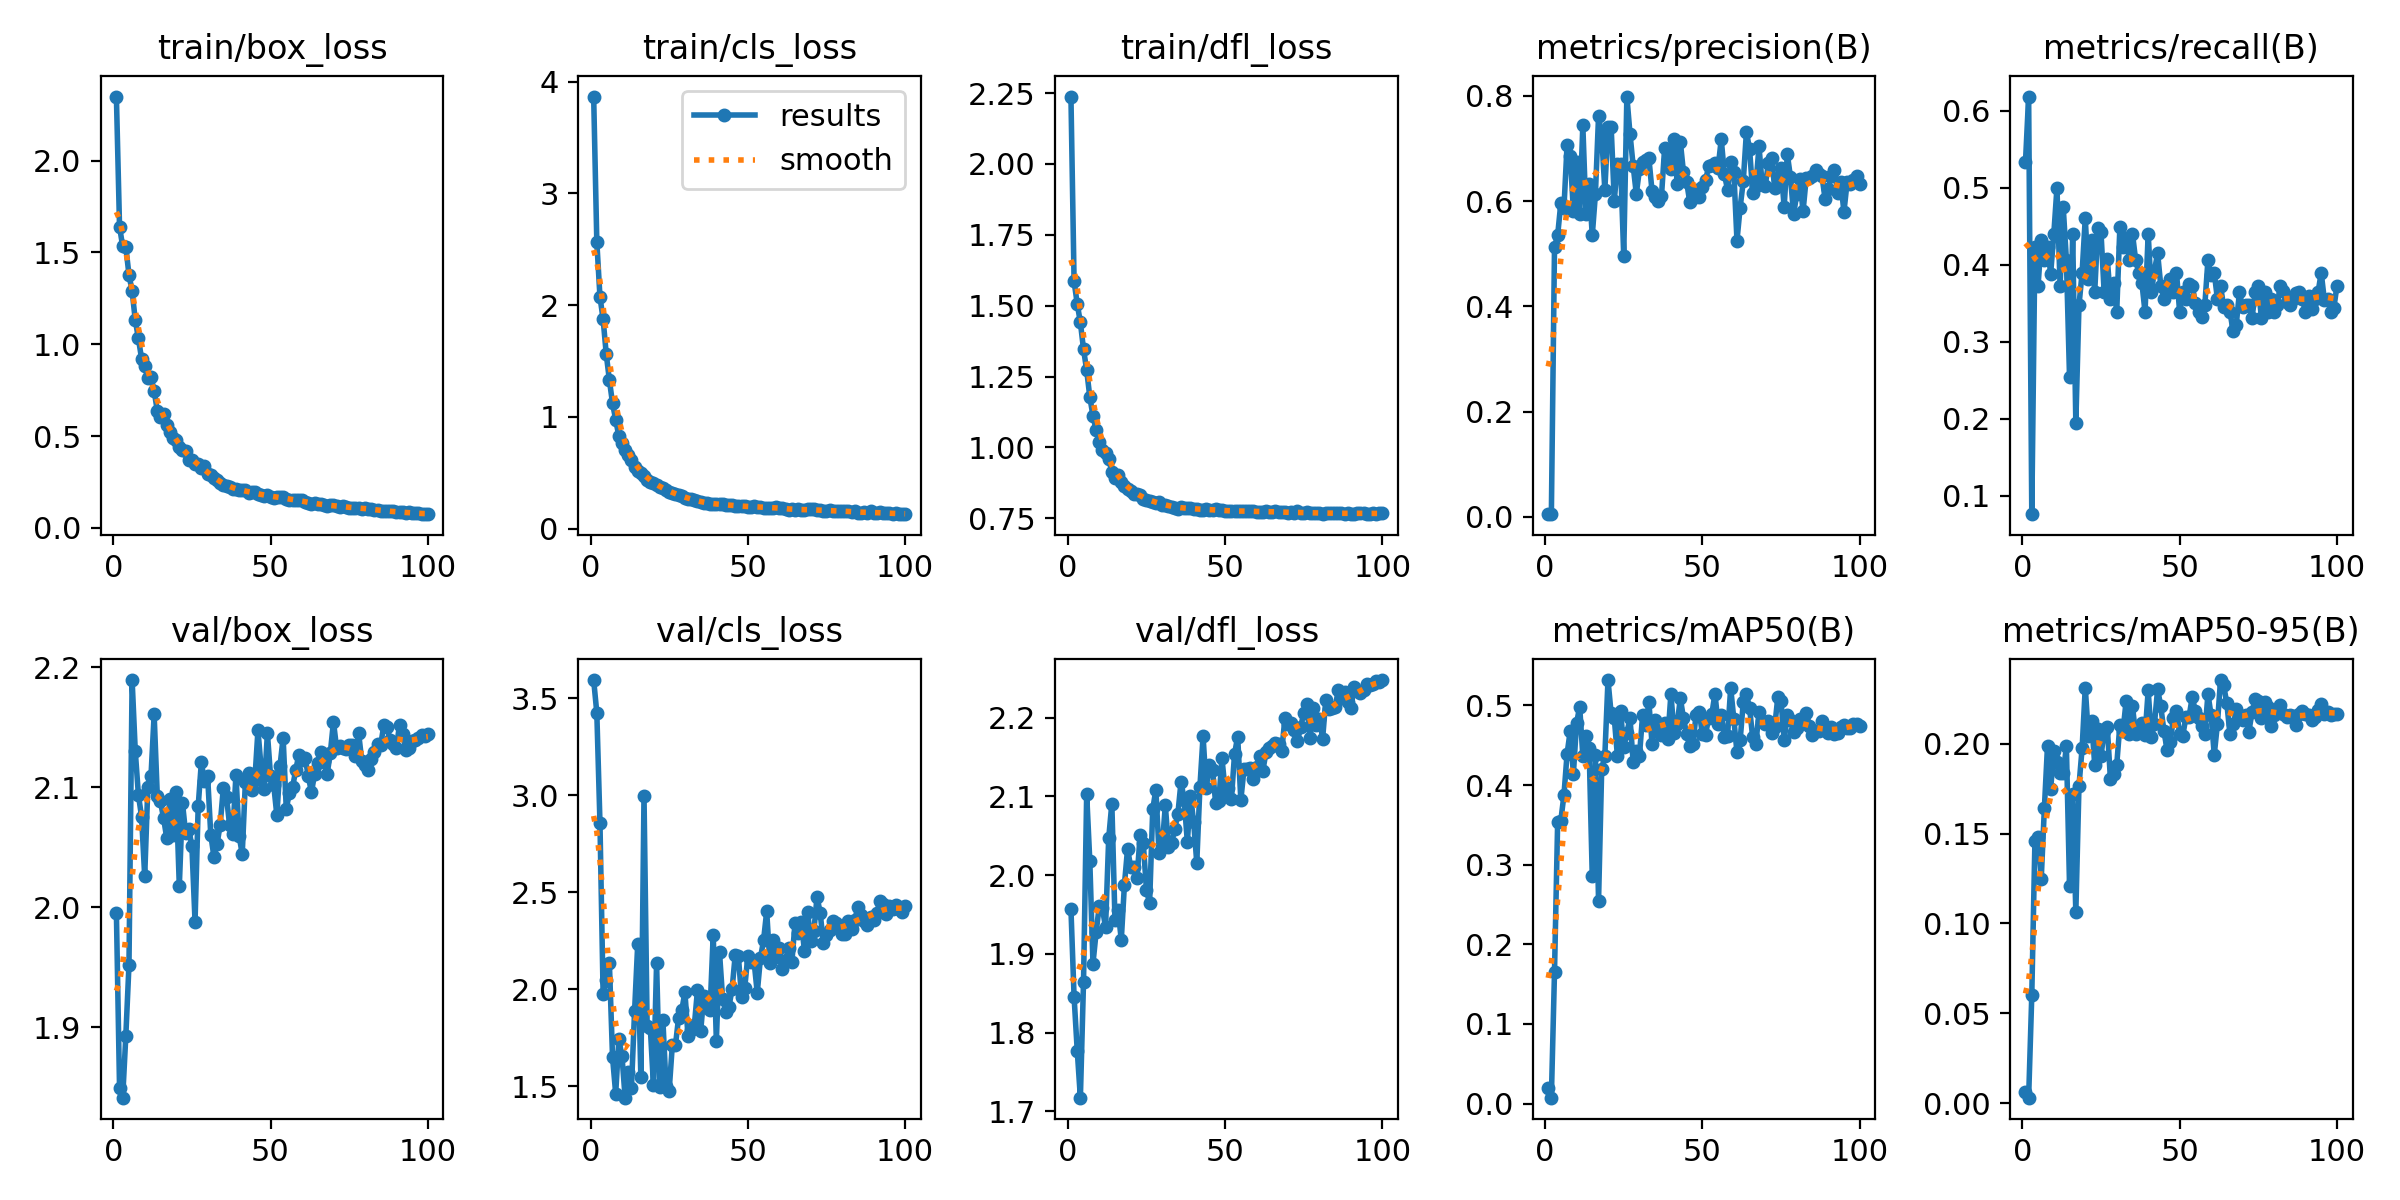

Source data for this figure (header and first rows):
epoch, time, train/box_loss, train/cls_loss, train/dfl_loss, metrics/precision(B), metrics/recall(B), metrics/mAP50(B), metrics/mAP50-95(B), val/box_loss, val/cls_loss, val/dfl_loss, lr/pg0, lr/pg1, lr/pg2
1, 2.051, 2.349, 3.868, 2.238, 0.00492, 0.5339, 0.01932, 0.00605, 1.995, 3.595, 1.957, 0.00046, 0.00046, 0.00046
2, 3.368, 1.641, 2.568, 1.586, 0.00529, 0.6186, 0.00748, 0.00306, 1.85, 3.426, 1.845, 0.0009307, 0.0009307, 0.0009307
3, 4.622, 1.533, 2.075, 1.507, 0.5122, 0.07627, 0.1656, 0.06013, 1.841, 2.859, 1.777, 0.001392, 0.001392, 0.001392
4, 6.007, 1.529, 1.876, 1.441, 0.5352, 0.4237, 0.3537, 0.1461, 1.893, 1.979, 1.718, 0.001844, 0.001844, 0.001844
5, 7.29, 1.378, 1.561, 1.346, 0.5956, 0.3729, 0.3552, 0.1482, 1.952, 2.047, 1.865, 0.001921, 0.001921, 0.001921
6, 8.57, 1.289, 1.328, 1.273, 0.5869, 0.4322, 0.3874, 0.1247, 2.189, 2.134, 2.103, 0.001901, 0.001901, 0.001901
7, 9.808, 1.132, 1.121, 1.178, 0.7071, 0.4068, 0.4392, 0.1641, 2.13, 1.65, 2.018, 0.001881, 0.001881, 0.001881
8, 11.08, 1.032, 0.9744, 1.112, 0.6863, 0.4237, 0.4682, 0.199, 2.094, 1.463, 1.888, 0.001861, 0.001861, 0.001861
9, 12.38, 0.9216, 0.8275, 1.062, 0.5815, 0.3886, 0.414, 0.175, 2.075, 1.742, 1.927, 0.001842, 0.001842, 0.001842
10, 13.62, 0.8791, 0.7662, 1.021, 0.6751, 0.4401, 0.4773, 0.1958, 2.026, 1.657, 1.961, 0.001822, 0.001822, 0.001822
11, 14.86, 0.8158, 0.7054, 0.9912, 0.5752, 0.5, 0.4986, 0.1901, 2.1, 1.442, 1.958, 0.001802, 0.001802, 0.001802
12, 16.07, 0.8209, 0.6573, 0.9807, 0.7438, 0.3729, 0.4365, 0.1838, 2.109, 1.573, 1.934, 0.001782, 0.001782, 0.001782
13, 17.28, 0.7465, 0.6175, 0.96, 0.5763, 0.4746, 0.4616, 0.1838, 2.161, 1.49, 2.047, 0.001762, 0.001762, 0.001762
14, 18.51, 0.6374, 0.5484, 0.9146, 0.6322, 0.4068, 0.4463, 0.1985, 2.093, 1.887, 2.091, 0.001743, 0.001743, 0.001743
15, 19.78, 0.602, 0.5189, 0.8906, 0.5346, 0.2542, 0.2853, 0.1211, 2.088, 2.233, 1.943, 0.001723, 0.001723, 0.001723
16, 21.03, 0.6197, 0.5004, 0.9023, 0.6129, 0.4407, 0.4376, 0.1718, 2.074, 1.546, 1.956, 0.001703, 0.001703, 0.001703
17, 22.35, 0.5609, 0.4725, 0.8772, 0.7614, 0.1949, 0.2548, 0.1062, 2.058, 2.998, 1.918, 0.001683, 0.001683, 0.001683
18, 23.6, 0.5227, 0.4385, 0.8641, 0.7229, 0.3475, 0.4202, 0.1766, 2.09, 1.81, 1.988, 0.001663, 0.001663, 0.001663
19, 24.83, 0.4867, 0.4184, 0.8542, 0.6216, 0.3898, 0.4367, 0.1976, 2.06, 1.804, 2.034, 0.001644, 0.001644, 0.001644
20, 26.03, 0.4781, 0.408, 0.8471, 0.741, 0.4608, 0.5318, 0.2313, 2.096, 1.507, 2.01, 0.001624, 0.001624, 0.001624
21, 27.35, 0.4403, 0.3856, 0.8361, 0.7415, 0.3814, 0.4898, 0.2044, 2.018, 2.134, 2.011, 0.001604, 0.001604, 0.001604
22, 28.59, 0.4225, 0.3706, 0.8353, 0.6007, 0.4322, 0.4839, 0.2128, 2.087, 1.497, 1.996, 0.001584, 0.001584, 0.001584
23, 29.81, 0.4209, 0.3658, 0.8317, 0.6713, 0.3644, 0.4363, 0.1885, 2.062, 1.843, 2.051, 0.001564, 0.001564, 0.001564
24, 31.05, 0.3707, 0.3446, 0.8197, 0.6704, 0.4482, 0.4926, 0.2083, 2.065, 1.503, 2.041, 0.001545, 0.001545, 0.001545
25, 32.26, 0.3671, 0.3253, 0.8164, 0.4963, 0.4425, 0.4473, 0.1932, 2.051, 1.479, 1.982, 0.001525, 0.001525, 0.001525
26, 33.49, 0.3503, 0.3177, 0.8111, 0.7986, 0.3644, 0.4657, 0.2071, 1.988, 1.712, 1.964, 0.001505, 0.001505, 0.001505
27, 34.74, 0.3464, 0.3127, 0.8085, 0.7277, 0.4077, 0.4839, 0.2092, 2.084, 1.713, 2.084, 0.001485, 0.001485, 0.001485
28, 35.94, 0.3255, 0.3035, 0.8038, 0.6668, 0.3559, 0.4292, 0.1804, 2.121, 1.855, 2.109, 0.001465, 0.001465, 0.001465
29, 37.19, 0.335, 0.2918, 0.808, 0.6138, 0.3771, 0.4422, 0.1834, 2.105, 1.892, 2.029, 0.001446, 0.001446, 0.001446
30, 38.42, 0.2949, 0.2741, 0.7987, 0.6601, 0.339, 0.437, 0.1883, 2.109, 1.986, 2.036, 0.001426, 0.001426, 0.001426
31, 39.65, 0.285, 0.2644, 0.7978, 0.6751, 0.4491, 0.4876, 0.2105, 2.06, 1.757, 2.089, 0.001406, 0.001406, 0.001406
32, 40.89, 0.2732, 0.2648, 0.7925, 0.6786, 0.4237, 0.4753, 0.2072, 2.042, 1.791, 2.036, 0.001386, 0.001386, 0.001386
33, 42.16, 0.2577, 0.2581, 0.7911, 0.6814, 0.435, 0.504, 0.224, 2.053, 1.815, 2.041, 0.001366, 0.001366, 0.001366
34, 43.42, 0.2444, 0.2465, 0.7869, 0.619, 0.4068, 0.4521, 0.2053, 2.069, 1.996, 2.059, 0.001347, 0.001347, 0.001347
35, 44.6, 0.2336, 0.2359, 0.7846, 0.608, 0.4407, 0.4819, 0.2211, 2.1, 1.783, 2.078, 0.001327, 0.001327, 0.001327
36, 45.83, 0.2258, 0.2332, 0.7891, 0.6006, 0.4068, 0.4696, 0.2053, 2.092, 1.966, 2.119, 0.001307, 0.001307, 0.001307
37, 47.04, 0.2246, 0.2283, 0.785, 0.609, 0.3898, 0.4626, 0.2081, 2.068, 1.951, 2.095, 0.001287, 0.001287, 0.001287
38, 48.23, 0.2089, 0.2177, 0.7859, 0.7004, 0.3765, 0.4784, 0.2115, 2.061, 1.894, 2.042, 0.001267, 0.001267, 0.001267
39, 49.38, 0.214, 0.221, 0.7863, 0.6778, 0.3387, 0.4576, 0.2046, 2.11, 2.281, 2.101, 0.001248, 0.001248, 0.001248
40, 50.54, 0.2037, 0.2191, 0.7825, 0.6603, 0.4407, 0.5142, 0.2297, 2.06, 1.735, 2.068, 0.001228, 0.001228, 0.001228
41, 51.69, 0.2038, 0.2189, 0.7837, 0.7179, 0.3644, 0.4656, 0.2038, 2.044, 2.19, 2.016, 0.001208, 0.001208, 0.001208
42, 52.9, 0.2033, 0.216, 0.7809, 0.6318, 0.3927, 0.4766, 0.2112, 2.104, 1.951, 2.112, 0.001188, 0.001188, 0.001188
43, 54.13, 0.1916, 0.2117, 0.7811, 0.7123, 0.4153, 0.509, 0.2304, 2.112, 1.883, 2.177, 0.001168, 0.001168, 0.001168
44, 55.38, 0.1954, 0.2067, 0.7814, 0.6544, 0.3729, 0.4838, 0.2208, 2.097, 1.911, 2.111, 0.001149, 0.001149, 0.001149
45, 56.64, 0.1935, 0.211, 0.78, 0.6366, 0.3559, 0.4641, 0.2071, 2.106, 2.002, 2.14, 0.001129, 0.001129, 0.001129
46, 57.92, 0.1842, 0.2055, 0.7803, 0.5977, 0.3729, 0.4485, 0.1968, 2.147, 2.178, 2.134, 0.001109, 0.001109, 0.001109
47, 59.17, 0.1787, 0.203, 0.7824, 0.6064, 0.3814, 0.4518, 0.2008, 2.116, 2.171, 2.092, 0.001089, 0.001089, 0.001089
48, 60.39, 0.1744, 0.1988, 0.7787, 0.6211, 0.3644, 0.4882, 0.2144, 2.099, 1.963, 2.094, 0.001069, 0.001069, 0.001069
49, 61.62, 0.1784, 0.1996, 0.7777, 0.6077, 0.3898, 0.4917, 0.2184, 2.145, 2.006, 2.148, 0.00105, 0.00105, 0.00105
50, 62.85, 0.1703, 0.1941, 0.7756, 0.6274, 0.339, 0.4641, 0.2057, 2.109, 2.171, 2.108, 0.00103, 0.00103, 0.00103
51, 64.09, 0.1639, 0.191, 0.7751, 0.6391, 0.3644, 0.4628, 0.2046, 2.102, 2.143, 2.11, 0.00101, 0.00101, 0.00101
52, 65.33, 0.1705, 0.2005, 0.776, 0.6663, 0.3559, 0.4845, 0.2149, 2.077, 2.142, 2.097, 0.0009902, 0.0009902, 0.0009902
53, 66.58, 0.1684, 0.1956, 0.7762, 0.668, 0.3752, 0.4889, 0.2151, 2.117, 1.982, 2.154, 0.0009704, 0.0009704, 0.0009704
54, 67.83, 0.1663, 0.197, 0.7766, 0.6728, 0.3729, 0.5146, 0.226, 2.141, 2.16, 2.176, 0.0009506, 0.0009506, 0.0009506
55, 69.07, 0.1573, 0.188, 0.775, 0.6633, 0.3507, 0.4767, 0.2181, 2.082, 2.252, 2.095, 0.0009308, 0.0009308, 0.0009308
56, 70.29, 0.1523, 0.1867, 0.7755, 0.7175, 0.339, 0.4882, 0.2142, 2.096, 2.403, 2.134, 0.000911, 0.000911, 0.000911
57, 71.55, 0.153, 0.1863, 0.7754, 0.6509, 0.3318, 0.46, 0.2096, 2.1, 2.137, 2.135, 0.0008912, 0.0008912, 0.0008912
58, 72.8, 0.1529, 0.1858, 0.7764, 0.6217, 0.3475, 0.4617, 0.2056, 2.114, 2.254, 2.137, 0.0008714, 0.0008714, 0.0008714
59, 74.01, 0.1497, 0.1915, 0.7754, 0.6739, 0.4068, 0.5219, 0.2277, 2.127, 2.169, 2.122, 0.0008516, 0.0008516, 0.0008516
60, 75.21, 0.1512, 0.1852, 0.7734, 0.6552, 0.3865, 0.4829, 0.216, 2.123, 2.211, 2.137, 0.0008318, 0.0008318, 0.0008318
... 40 more rows
